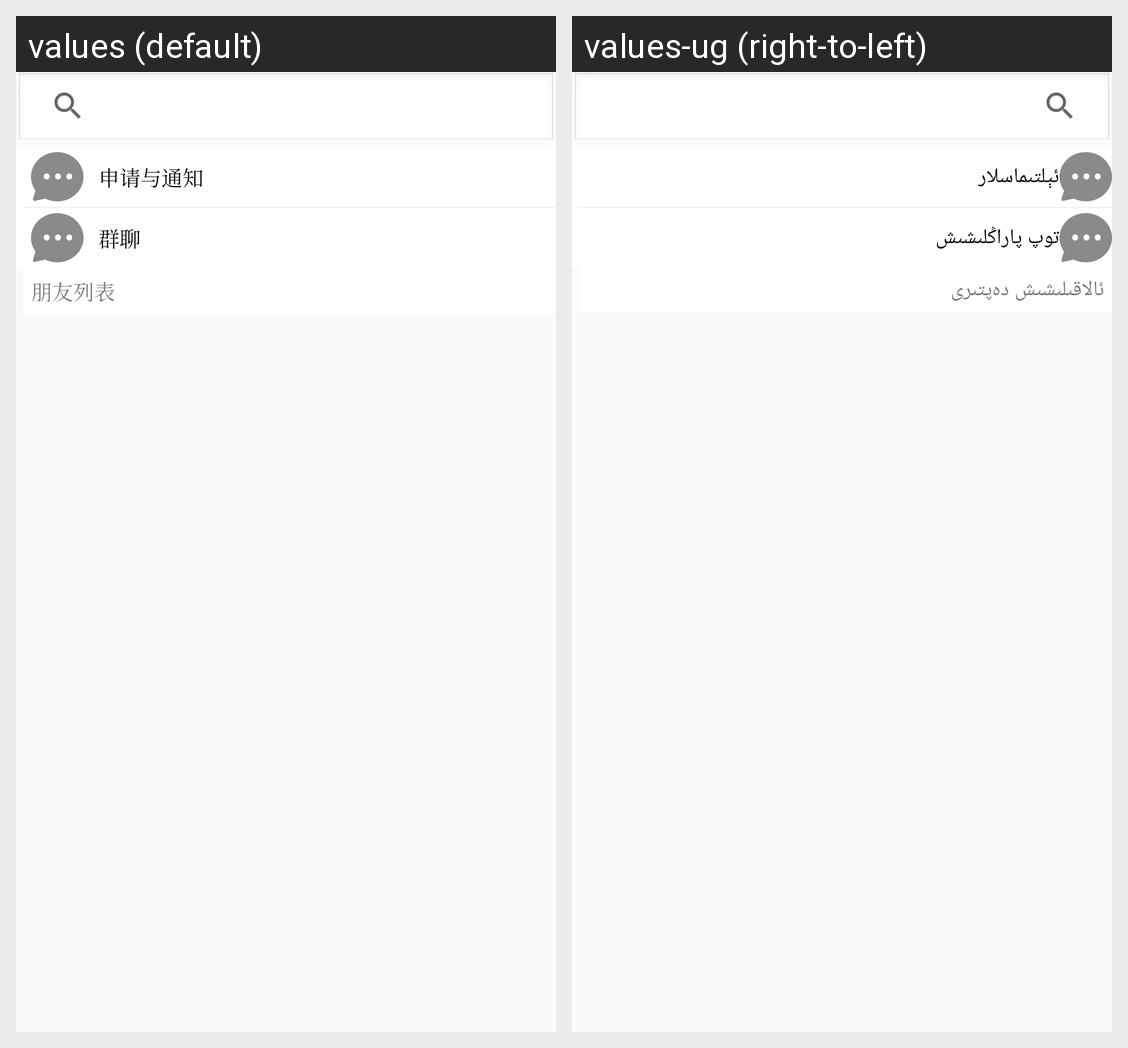

This grid shows one Android layout under two languages. Give, for every string resource on the screen, its name, the default text and each shown locale's text.
Android screen res/layout/friendlist_fragment.xml rendered under 2 locales, left to right: values (default), values-ug (right-to-left). Device: Nexus 5 (rendered at 1080×1920; each locale shown at half size, 540×960, under a caption strip naming it); theme AppTheme.
Strings drawn on this screen, with the default value and each locale's value (text and hints the layout hard-codes, and strings that could not be matched under every locale, appear in the picture but are not listed):

tips
  values: 申请与通知
  values-ug: ئېلتىماسلار

groupchat
  values: 群聊
  values-ug: توپ پاراڭلىشىش

friend_list
  values: 朋友列表
  values-ug: ئالاقىلىشىش دەپتىرى
